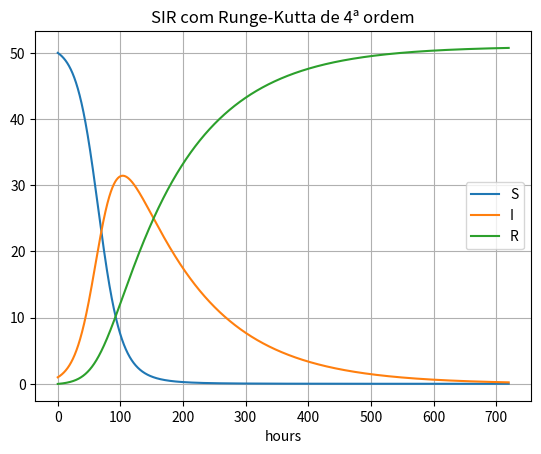

This chart was generated by the following Python code:
import numpy as np
import matplotlib.pyplot as plt

# Parâmetros do modelo
beta = 10. / (40 * 8 * 24)
gamma = 3. / (15 * 24)
dt = 0.1
D = 30  # dias
N_t = int(D * 24 / dt)  # número de passos
t = np.linspace(0, N_t * dt, N_t + 1)

# Inicialização das variáveis
S = np.zeros(N_t + 1)
I = np.zeros(N_t + 1)
R = np.zeros(N_t + 1)

# Condições iniciais
S[0] = 50
I[0] = 1
R[0] = 0

# Funções do sistema SIR
def dS_dt(S, I):
    return -beta * S * I

def dI_dt(S, I):
    return beta * S * I - gamma * I

def dR_dt(I):
    return gamma * I

# Método de Runge-Kutta 4ª ordem
for n in range(N_t):
    S_n, I_n, R_n = S[n], I[n], R[n]

    # k1
    k1_S = dt * dS_dt(S_n, I_n)
    k1_I = dt * dI_dt(S_n, I_n)
    k1_R = dt * dR_dt(I_n)

    # k2
    k2_S = dt * dS_dt(S_n + 0.5 * k1_S, I_n + 0.5 * k1_I)
    k2_I = dt * dI_dt(S_n + 0.5 * k1_S, I_n + 0.5 * k1_I)
    k2_R = dt * dR_dt(I_n + 0.5 * k1_I)

    # k3
    k3_S = dt * dS_dt(S_n + 0.5 * k2_S, I_n + 0.5 * k2_I)
    k3_I = dt * dI_dt(S_n + 0.5 * k2_S, I_n + 0.5 * k2_I)
    k3_R = dt * dR_dt(I_n + 0.5 * k2_I)

    # k4
    k4_S = dt * dS_dt(S_n + k3_S, I_n + k3_I)
    k4_I = dt * dI_dt(S_n + k3_S, I_n + k3_I)
    k4_R = dt * dR_dt(I_n + k3_I)

    # Atualização
    S[n+1] = S_n + (k1_S + 2*k2_S + 2*k3_S + k4_S) / 6
    I[n+1] = I_n + (k1_I + 2*k2_I + 2*k3_I + k4_I) / 6
    R[n+1] = R_n + (k1_R + 2*k2_R + 2*k3_R + k4_R) / 6

# Gráfico
fig = plt.figure()
l1, l2, l3 = plt.plot(t, S, t, I, t, R)
plt.legend((l1, l2, l3), ('S', 'I', 'R'), loc='center right')
plt.xlabel('hours')
plt.title('SIR com Runge-Kutta de 4ª ordem')
plt.grid(True)
plt.savefig('sir_rk4.pdf')
plt.savefig('sir_rk4.png')
plt.show()
